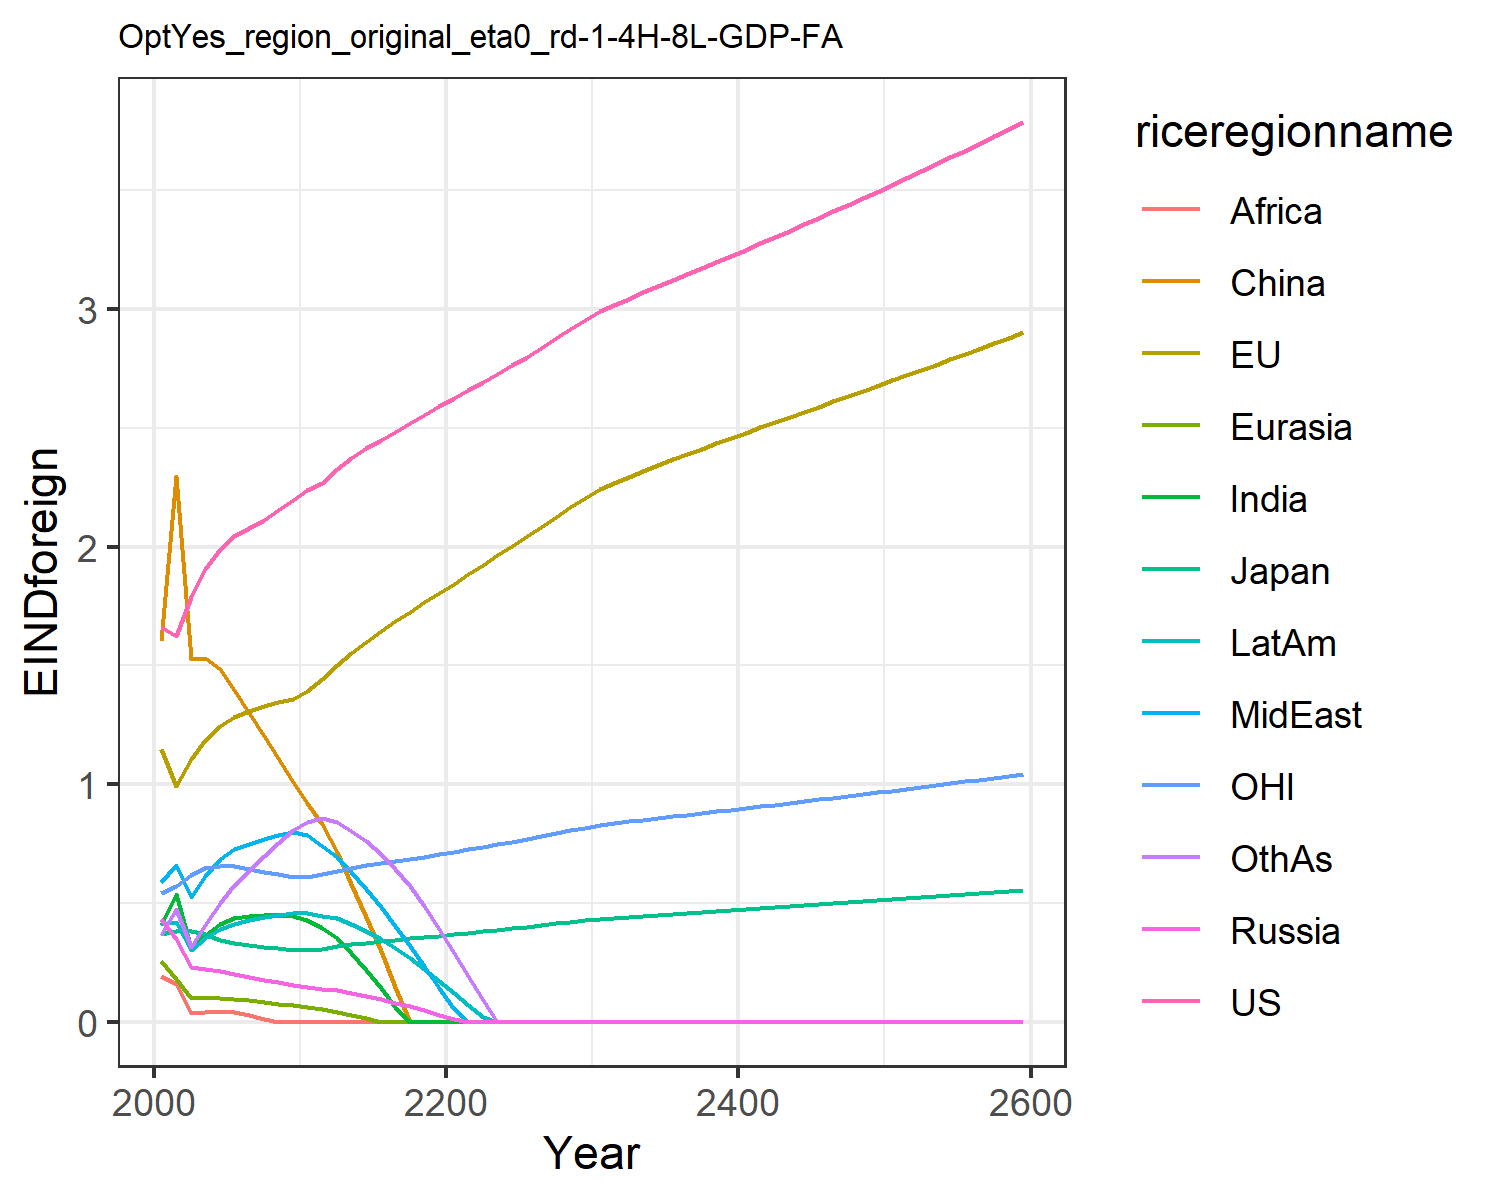

The table this chart was drawn from, first rows:
1.6621334550980102, 1.1460506191660516, 0.3699659257424831, 0.43123618180564005, 0.2566662932747705, 1.6007411280266048, 0.4051515896926559, 0.5896749604345518, 0.19137708401697257, 0.4122723985071479, 0.541778261497279, 0.3639521027378334
1.624, 0.9941, 0.3821, 0.3488, 0.1802, 2.297, 0.5369, 0.6586, 0.1603, 0.4211, 0.5697, 0.474
1.789, 1.105, 0.3834, 0.2315, 0.1019, 1.527, 0.31, 0.5263, 0.03777, 0.3024, 0.6186, 0.3149
1.903, 1.184, 0.3702, 0.2226, 0.1023, 1.53, 0.3641, 0.612, 0.04296, 0.3504, 0.6461, 0.4054
1.989, 1.245, 0.3442, 0.2126, 0.1006, 1.485, 0.4109, 0.6846, 0.04601, 0.3894, 0.657, 0.4984
2.043, 1.284, 0.3306, 0.2013, 0.09575, 1.395, 0.4352, 0.7259, 0.04003, 0.4131, 0.6536, 0.5736
2.078, 1.309, 0.3236, 0.1894, 0.08953, 1.299, 0.4442, 0.7493, 0.02669, 0.4283, 0.6426, 0.6352
2.114, 1.329, 0.3164, 0.1777, 0.08307, 1.204, 0.4496, 0.7698, 0.01019, 0.4411, 0.6315, 0.6961
2.153, 1.346, 0.3091, 0.1658, 0.07611, 1.108, 0.4492, 0.7864, 0.0, 0.4503, 0.6207, 0.7535
2.197, 1.36, 0.302, 0.154, 0.06874, 1.01, 0.4439, 0.7998, 0.0, 0.4561, 0.6107, 0.8063
2.237, 1.392, 0.3018, 0.1456, 0.06128, 0.9221, 0.4283, 0.7867, 0.0, 0.4565, 0.6111, 0.8425
2.269, 1.441, 0.308, 0.1386, 0.05226, 0.8339, 0.3954, 0.7395, 0.0, 0.447, 0.6209, 0.8555
2.328, 1.501, 0.3179, 0.1317, 0.04214, 0.7158, 0.351, 0.6936, 0.0, 0.4362, 0.6356, 0.8391
2.374, 1.553, 0.3257, 0.1209, 0.02897, 0.579, 0.2877, 0.628, 0.0, 0.4121, 0.6473, 0.8029
2.413, 1.6, 0.3325, 0.1088, 0.015, 0.4407, 0.219, 0.5575, 0.0, 0.3833, 0.6576, 0.76
2.448, 1.644, 0.3388, 0.09546, 0.0001312, 0.2976, 0.144, 0.4825, 0.0, 0.3499, 0.6673, 0.7078
2.483, 1.686, 0.3448, 0.08086, 0.0, 0.1482, 0.06208, 0.4031, 0.0, 0.312, 0.6766, 0.6448
2.518, 1.726, 0.3507, 0.06501, 0.0, 0.0, 0.0, 0.3198, 0.0, 0.2697, 0.6859, 0.5707
2.554, 1.766, 0.3565, 0.0479, 0.0, 0.0, 0.0, 0.2327, 0.0, 0.2231, 0.6953, 0.4852
2.591, 1.804, 0.3623, 0.02951, 0.0, 0.0, 0.0, 0.1421, 0.0, 0.1725, 0.7048, 0.3888
2.626, 1.843, 0.3683, 0.01137, 0.0, 0.0, 0.0, 0.05303, 0.0, 0.1219, 0.7147, 0.2902
2.66, 1.883, 0.3745, 0.0, 0.0, 0.0, 0.0, 0.0, 0.0, 0.07201, 0.725, 0.1917
2.693, 1.923, 0.3808, 0.0, 0.0, 0.0, 0.0, 0.0, 0.0, 0.02109, 0.7355, 0.08959
2.727, 1.963, 0.3871, 0.0, 0.0, 0.0, 0.0, 0.0, 0.0, 0.0, 0.7462, 0.0
2.762, 2.003, 0.3935, 0.0, 0.0, 0.0, 0.0, 0.0, 0.0, 0.0, 0.7571, 0.0
2.797, 2.042, 0.3999, 0.0, 0.0, 0.0, 0.0, 0.0, 0.0, 0.0, 0.7681, 0.0
2.837, 2.084, 0.4069, 0.0, 0.0, 0.0, 0.0, 0.0, 0.0, 0.0, 0.7803, 0.0
2.876, 2.125, 0.4139, 0.0, 0.0, 0.0, 0.0, 0.0, 0.0, 0.0, 0.7926, 0.0
2.916, 2.166, 0.4209, 0.0, 0.0, 0.0, 0.0, 0.0, 0.0, 0.0, 0.8048, 0.0
2.955, 2.206, 0.4278, 0.0, 0.0, 0.0, 0.0, 0.0, 0.0, 0.0, 0.8169, 0.0
2.989, 2.241, 0.4337, 0.0, 0.0, 0.0, 0.0, 0.0, 0.0, 0.0, 0.8271, 0.0
3.017, 2.269, 0.4384, 0.0, 0.0, 0.0, 0.0, 0.0, 0.0, 0.0, 0.8353, 0.0
3.044, 2.295, 0.4428, 0.0, 0.0, 0.0, 0.0, 0.0, 0.0, 0.0, 0.8428, 0.0
3.069, 2.319, 0.447, 0.0, 0.0, 0.0, 0.0, 0.0, 0.0, 0.0, 0.85, 0.0
3.095, 2.343, 0.4511, 0.0, 0.0, 0.0, 0.0, 0.0, 0.0, 0.0, 0.8571, 0.0
3.12, 2.366, 0.4551, 0.0, 0.0, 0.0, 0.0, 0.0, 0.0, 0.0, 0.8642, 0.0
3.146, 2.389, 0.4592, 0.0, 0.0, 0.0, 0.0, 0.0, 0.0, 0.0, 0.8712, 0.0
3.171, 2.412, 0.4632, 0.0, 0.0, 0.0, 0.0, 0.0, 0.0, 0.0, 0.8782, 0.0
3.197, 2.435, 0.4672, 0.0, 0.0, 0.0, 0.0, 0.0, 0.0, 0.0, 0.8853, 0.0
3.223, 2.457, 0.4712, 0.0, 0.0, 0.0, 0.0, 0.0, 0.0, 0.0, 0.8924, 0.0
3.249, 2.479, 0.4753, 0.0, 0.0, 0.0, 0.0, 0.0, 0.0, 0.0, 0.8995, 0.0
3.275, 2.501, 0.4793, 0.0, 0.0, 0.0, 0.0, 0.0, 0.0, 0.0, 0.9066, 0.0
3.302, 2.523, 0.4834, 0.0, 0.0, 0.0, 0.0, 0.0, 0.0, 0.0, 0.9138, 0.0
3.329, 2.545, 0.4875, 0.0, 0.0, 0.0, 0.0, 0.0, 0.0, 0.0, 0.921, 0.0
3.356, 2.567, 0.4916, 0.0, 0.0, 0.0, 0.0, 0.0, 0.0, 0.0, 0.9283, 0.0
3.383, 2.589, 0.4957, 0.0, 0.0, 0.0, 0.0, 0.0, 0.0, 0.0, 0.9356, 0.0
3.41, 2.611, 0.4998, 0.0, 0.0, 0.0, 0.0, 0.0, 0.0, 0.0, 0.943, 0.0
3.438, 2.633, 0.504, 0.0, 0.0, 0.0, 0.0, 0.0, 0.0, 0.0, 0.9504, 0.0
3.466, 2.655, 0.5082, 0.0, 0.0, 0.0, 0.0, 0.0, 0.0, 0.0, 0.9578, 0.0
3.494, 2.677, 0.5124, 0.0, 0.0, 0.0, 0.0, 0.0, 0.0, 0.0, 0.9653, 0.0
3.522, 2.699, 0.5166, 0.0, 0.0, 0.0, 0.0, 0.0, 0.0, 0.0, 0.9728, 0.0
3.551, 2.721, 0.5209, 0.0, 0.0, 0.0, 0.0, 0.0, 0.0, 0.0, 0.9804, 0.0
3.579, 2.743, 0.5251, 0.0, 0.0, 0.0, 0.0, 0.0, 0.0, 0.0, 0.988, 0.0
3.608, 2.766, 0.5294, 0.0, 0.0, 0.0, 0.0, 0.0, 0.0, 0.0, 0.9957, 0.0
3.637, 2.788, 0.5338, 0.0, 0.0, 0.0, 0.0, 0.0, 0.0, 0.0, 1.003, 0.0
3.667, 2.81, 0.5381, 0.0, 0.0, 0.0, 0.0, 0.0, 0.0, 0.0, 1.011, 0.0
3.696, 2.833, 0.5425, 0.0, 0.0, 0.0, 0.0, 0.0, 0.0, 0.0, 1.019, 0.0
3.726, 2.856, 0.5469, 0.0, 0.0, 0.0, 0.0, 0.0, 0.0, 0.0, 1.027, 0.0
3.756, 2.878, 0.5513, 0.0, 0.0, 0.0, 0.0, 0.0, 0.0, 0.0, 1.035, 0.0
3.786, 2.901, 0.5558, 0.0, 0.0, 0.0, 0.0, 0.0, 0.0, 0.0, 1.043, 0.0
